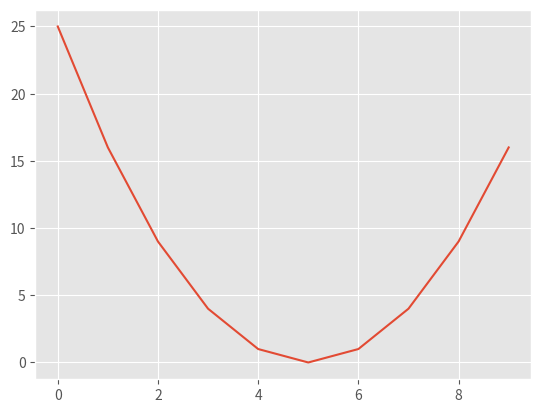

The matplotlib source for this figure:
import matplotlib.pyplot as plt
plt.style.use("ggplot")
plt.plot([x**2 for x in range(-5, 5)]);

